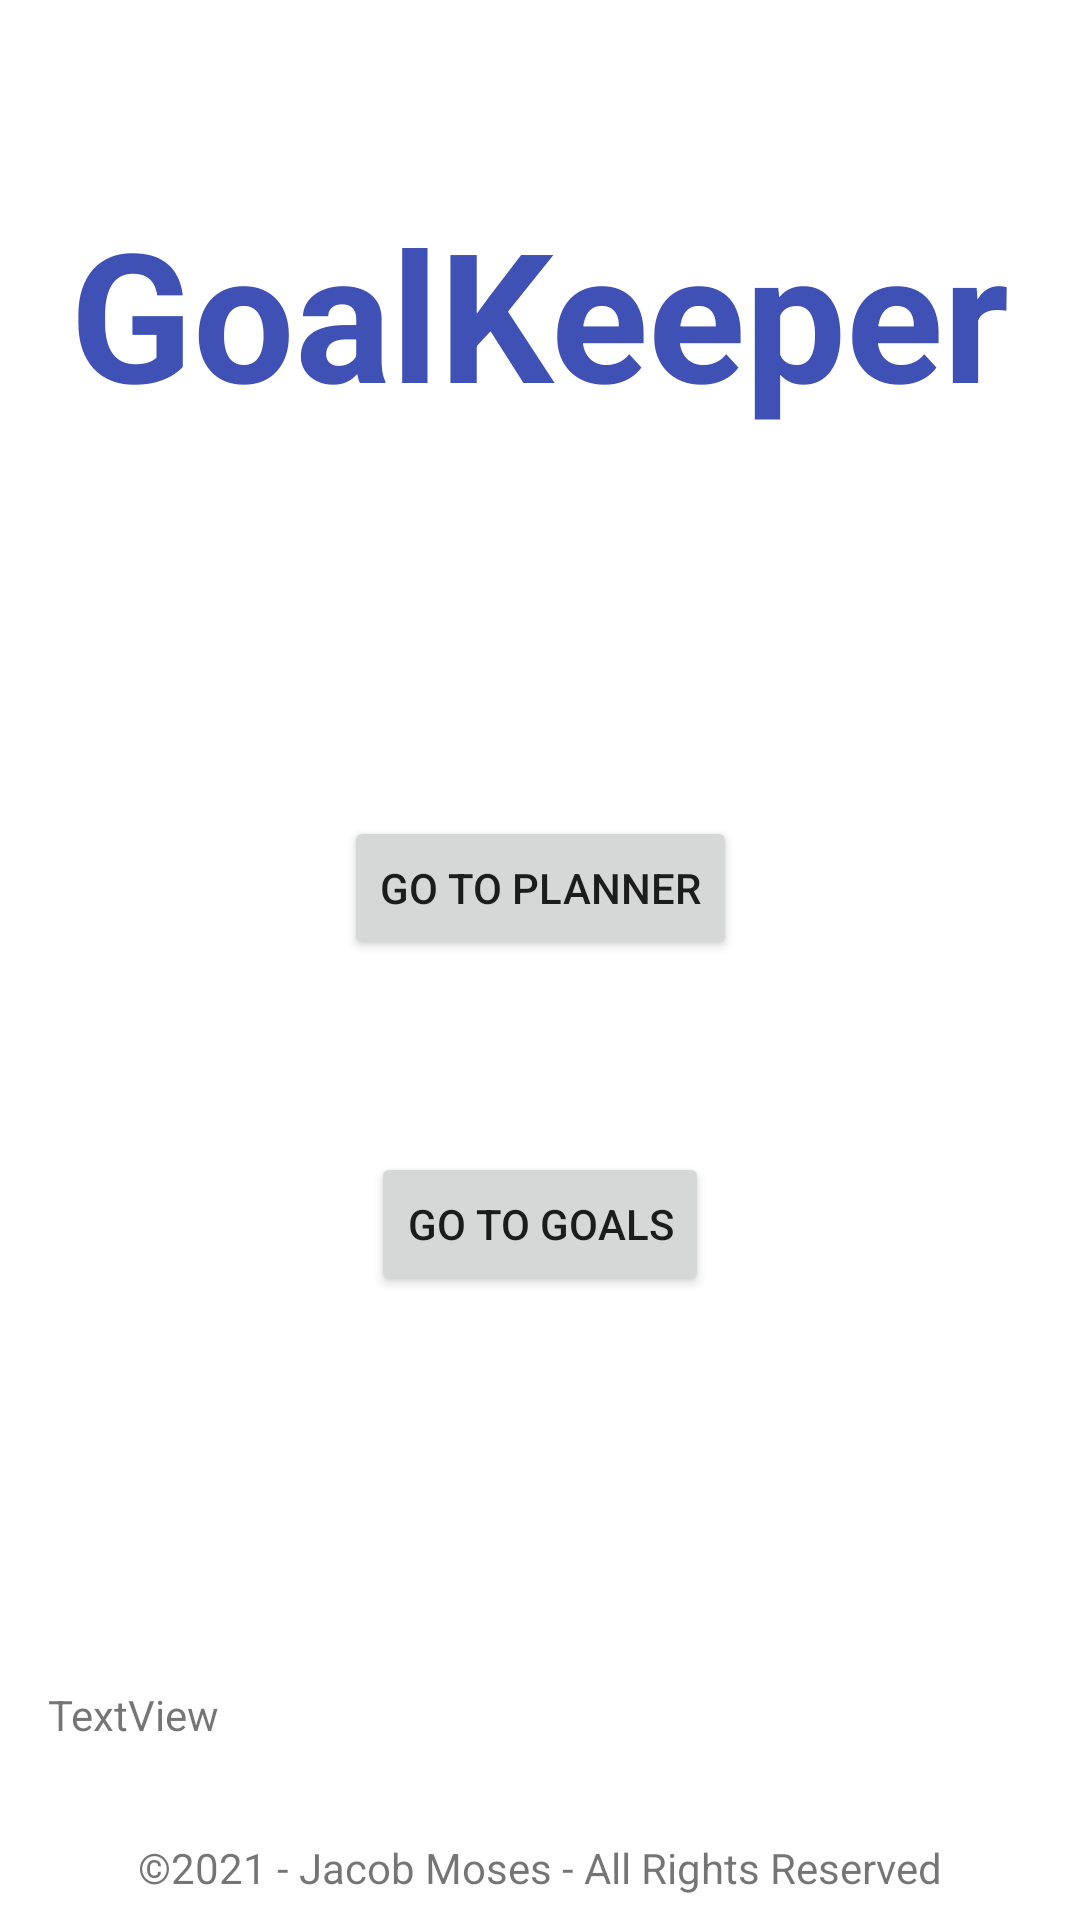

Here is an Android app screen rendered from its layout file. Give the layout XML and the strings, colors and styles it references.
<!-- AndroidManifest.xml: application theme Theme.GoalKeeper -->
<!-- res/layout/activity_main.xml -->
<?xml version="1.0" encoding="utf-8"?>
<androidx.constraintlayout.widget.ConstraintLayout xmlns:android="http://schemas.android.com/apk/res/android"
    xmlns:app="http://schemas.android.com/apk/res-auto"
    xmlns:tools="http://schemas.android.com/tools"
    android:layout_width="match_parent"
    android:layout_height="match_parent"
    tools:context=".MainActivity">

    <TextView
        android:id="@+id/MA_TitleText"
        android:layout_width="wrap_content"
        android:layout_height="wrap_content"
        android:layout_marginTop="64dp"
        android:text="@string/app_name"
        android:textColor="#3F51B5"
        android:textSize="60sp"
        android:textStyle="bold"
        app:layout_constraintEnd_toEndOf="parent"
        app:layout_constraintHorizontal_bias="0.498"
        app:layout_constraintStart_toStartOf="parent"
        app:layout_constraintTop_toTopOf="parent" />

    <Button
        android:id="@+id/MA_PlannerButton"
        android:layout_width="wrap_content"
        android:layout_height="wrap_content"
        android:layout_marginTop="128dp"
        android:onClick="onClickPlannerButton"
        android:text="@string/plannerButton"
        app:layout_constraintEnd_toEndOf="parent"
        app:layout_constraintHorizontal_bias="0.5"
        app:layout_constraintStart_toStartOf="parent"
        app:layout_constraintTop_toBottomOf="@+id/MA_TitleText" />

    <TextView
        android:id="@+id/MA_CopyrightString"
        android:layout_width="wrap_content"
        android:layout_height="wrap_content"
        android:layout_marginBottom="8dp"
        android:text="@string/copyright"
        app:layout_constraintBottom_toBottomOf="parent"
        app:layout_constraintEnd_toEndOf="parent"
        app:layout_constraintHorizontal_bias="0.5"
        app:layout_constraintStart_toStartOf="parent" />

    <Button
        android:id="@+id/MA_GoalsButton"
        android:layout_width="wrap_content"
        android:layout_height="wrap_content"
        android:layout_marginTop="64dp"
        android:onClick="onClickGoalsButton"
        android:text="@string/goalButton"
        app:layout_constraintEnd_toEndOf="parent"
        app:layout_constraintHorizontal_bias="0.5"
        app:layout_constraintStart_toStartOf="parent"
        app:layout_constraintTop_toBottomOf="@+id/MA_PlannerButton" />

    <TextView
        android:id="@+id/MA_DebugText"
        android:layout_width="wrap_content"
        android:layout_height="wrap_content"
        android:layout_marginStart="16dp"
        android:layout_marginBottom="32dp"
        android:text="TextView"
        app:layout_constraintBottom_toTopOf="@+id/MA_CopyrightString"
        app:layout_constraintStart_toStartOf="parent" />

</androidx.constraintlayout.widget.ConstraintLayout>
<!-- resources referenced by this layout -->
<resources>
  <string name="app_name">GoalKeeper</string>
  <string name="copyright"> ©2021 - Jacob Moses - All Rights Reserved</string>
  <string name="goalButton">Go to Goals</string>
  <string name="plannerButton">Go to planner</string>
  <style name="Theme.GoalKeeper" parent="Theme.MaterialComponents.DayNight.DarkActionBar">
          
          <item name="colorPrimary">@color/purple_500</item>
          <item name="colorPrimaryVariant">@color/purple_700</item>
          <item name="colorOnPrimary">@color/white</item>
          
          <item name="colorSecondary">@color/teal_200</item>
          <item name="colorSecondaryVariant">@color/teal_700</item>
          <item name="colorOnSecondary">@color/black</item>
          
          <item name="android:statusBarColor" tools:targetApi="l">?attr/colorPrimaryVariant</item>
          
      </style>
  <!-- not gathered from this repository: default colours our renderer supplied (Android Studio template values) -->
  <color name="purple_500">#FF6200EE</color>
  <color name="purple_700">#FF3700B3</color>
  <color name="teal_200">#FF03DAC5</color>
  <color name="teal_700">#FF018786</color>
  <color name="black">#FF000000</color>
  <color name="white">#FFFFFFFF</color>
</resources>
